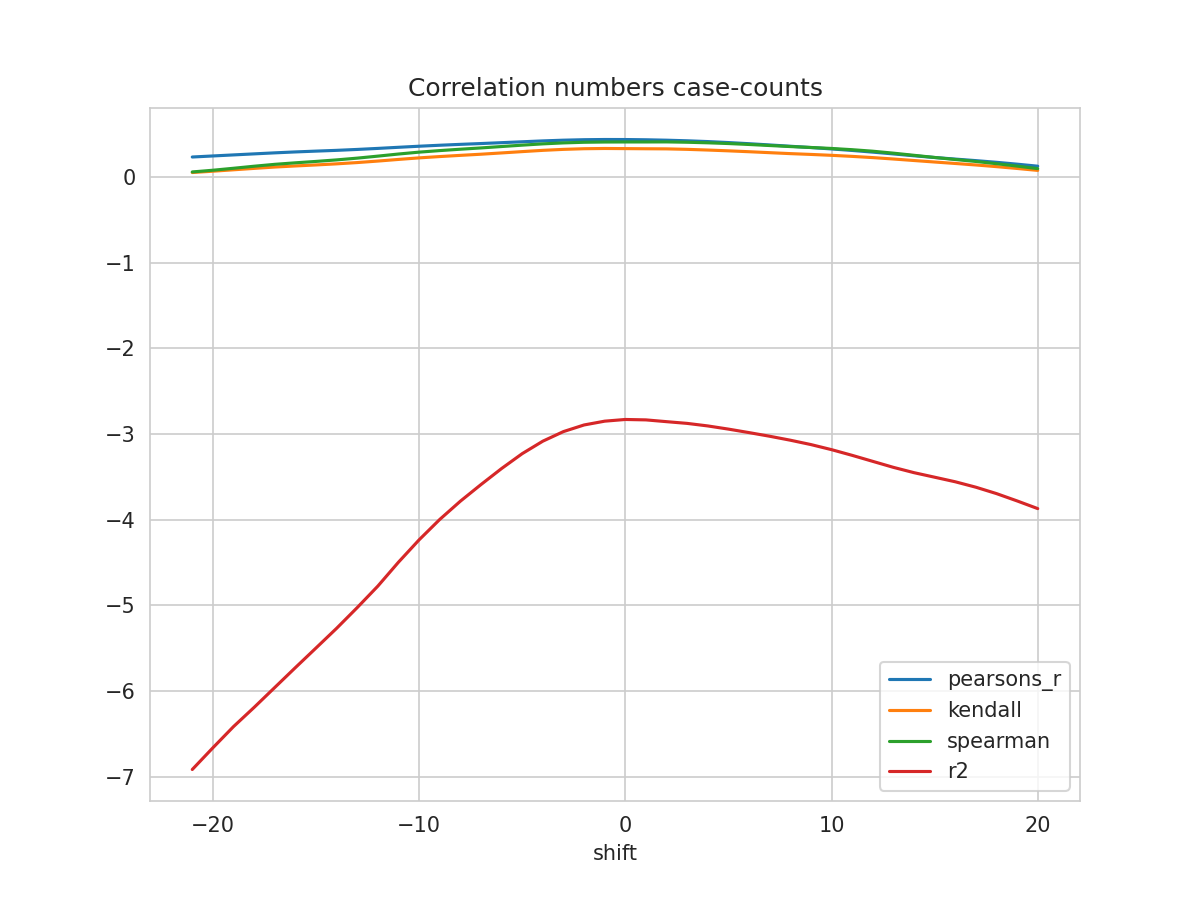

Source data for this figure (header and first rows):
shift, N, pearsons_r, kendall, spearman, mse, explained_variance_score, r2, rmse
-21, 349, 0.2331, 0.05195, 0.05874, 0.02909, -6.914, -6.915, 0.1706
-20, 350, 0.2453, 0.06736, 0.0787, 0.02892, -6.66, -6.661, 0.1701
-19, 351, 0.2575, 0.08385, 0.1017, 0.0287, -6.413, -6.414, 0.1694
-18, 352, 0.2697, 0.1003, 0.1255, 0.02846, -6.189, -6.19, 0.1687
-17, 353, 0.2816, 0.1161, 0.1475, 0.02822, -5.957, -5.958, 0.168
-16, 354, 0.2924, 0.1287, 0.1653, 0.02805, -5.725, -5.726, 0.1675
-15, 355, 0.3018, 0.1405, 0.1816, 0.02795, -5.496, -5.497, 0.1672
-14, 356, 0.3108, 0.1533, 0.1994, 0.02787, -5.266, -5.267, 0.1669
-13, 357, 0.3214, 0.1683, 0.2199, 0.02769, -5.024, -5.025, 0.1664
-12, 358, 0.3335, 0.1857, 0.2434, 0.02742, -4.774, -4.774, 0.1656
-11, 359, 0.3464, 0.2048, 0.2679, 0.02709, -4.495, -4.495, 0.1646
-10, 360, 0.3589, 0.2229, 0.2899, 0.02675, -4.234, -4.235, 0.1636
-9, 361, 0.3704, 0.2383, 0.3079, 0.02644, -3.997, -3.997, 0.1626
-8, 362, 0.3807, 0.2523, 0.324, 0.02617, -3.784, -3.784, 0.1618
-7, 363, 0.3902, 0.2656, 0.339, 0.02592, -3.59, -3.59, 0.161
-6, 364, 0.4004, 0.2806, 0.3554, 0.02561, -3.402, -3.402, 0.16
-5, 365, 0.4108, 0.296, 0.3715, 0.02528, -3.228, -3.229, 0.159
-4, 366, 0.421, 0.3108, 0.3865, 0.02495, -3.082, -3.083, 0.158
-3, 366, 0.4294, 0.3223, 0.3978, 0.02473, -2.97, -2.971, 0.1573
-2, 366, 0.435, 0.3297, 0.4051, 0.02459, -2.892, -2.894, 0.1568
-1, 366, 0.4374, 0.3325, 0.408, 0.02453, -2.847, -2.85, 0.1566
0, 366, 0.437, 0.331, 0.4086, 0.02454, -2.827, -2.83, 0.1567
1, 366, 0.4342, 0.3294, 0.4087, 0.02462, -2.832, -2.835, 0.1569
2, 366, 0.4292, 0.328, 0.4093, 0.02476, -2.852, -2.855, 0.1574
3, 365, 0.4223, 0.3225, 0.4053, 0.02495, -2.871, -2.876, 0.158
4, 364, 0.4132, 0.3144, 0.3988, 0.02521, -2.9, -2.905, 0.1588
5, 363, 0.4017, 0.3051, 0.3902, 0.02551, -2.936, -2.942, 0.1597
6, 362, 0.3884, 0.2948, 0.3793, 0.02584, -2.975, -2.983, 0.1608
7, 361, 0.3738, 0.2837, 0.367, 0.02618, -3.016, -3.026, 0.1618
8, 360, 0.3587, 0.2726, 0.355, 0.02655, -3.06, -3.072, 0.163
9, 359, 0.3434, 0.2632, 0.3443, 0.02696, -3.11, -3.123, 0.1642
10, 358, 0.3272, 0.2528, 0.3329, 0.02741, -3.167, -3.182, 0.1656
11, 357, 0.3095, 0.2404, 0.3184, 0.02792, -3.232, -3.248, 0.1671
12, 356, 0.29, 0.2262, 0.3007, 0.02846, -3.3, -3.319, 0.1687
13, 355, 0.269, 0.2097, 0.2781, 0.02899, -3.367, -3.389, 0.1703
14, 354, 0.2474, 0.1921, 0.2529, 0.02948, -3.426, -3.451, 0.1717
15, 353, 0.2272, 0.1746, 0.2277, 0.02991, -3.475, -3.504, 0.1729
16, 352, 0.2089, 0.1576, 0.2039, 0.03034, -3.525, -3.557, 0.1742
17, 351, 0.1908, 0.1403, 0.181, 0.03085, -3.586, -3.62, 0.1756
18, 350, 0.1713, 0.1207, 0.1549, 0.03143, -3.658, -3.695, 0.1773
19, 349, 0.1494, 0.09946, 0.1271, 0.03208, -3.741, -3.78, 0.1791
20, 348, 0.1259, 0.07677, 0.09745, 0.03277, -3.828, -3.87, 0.181
